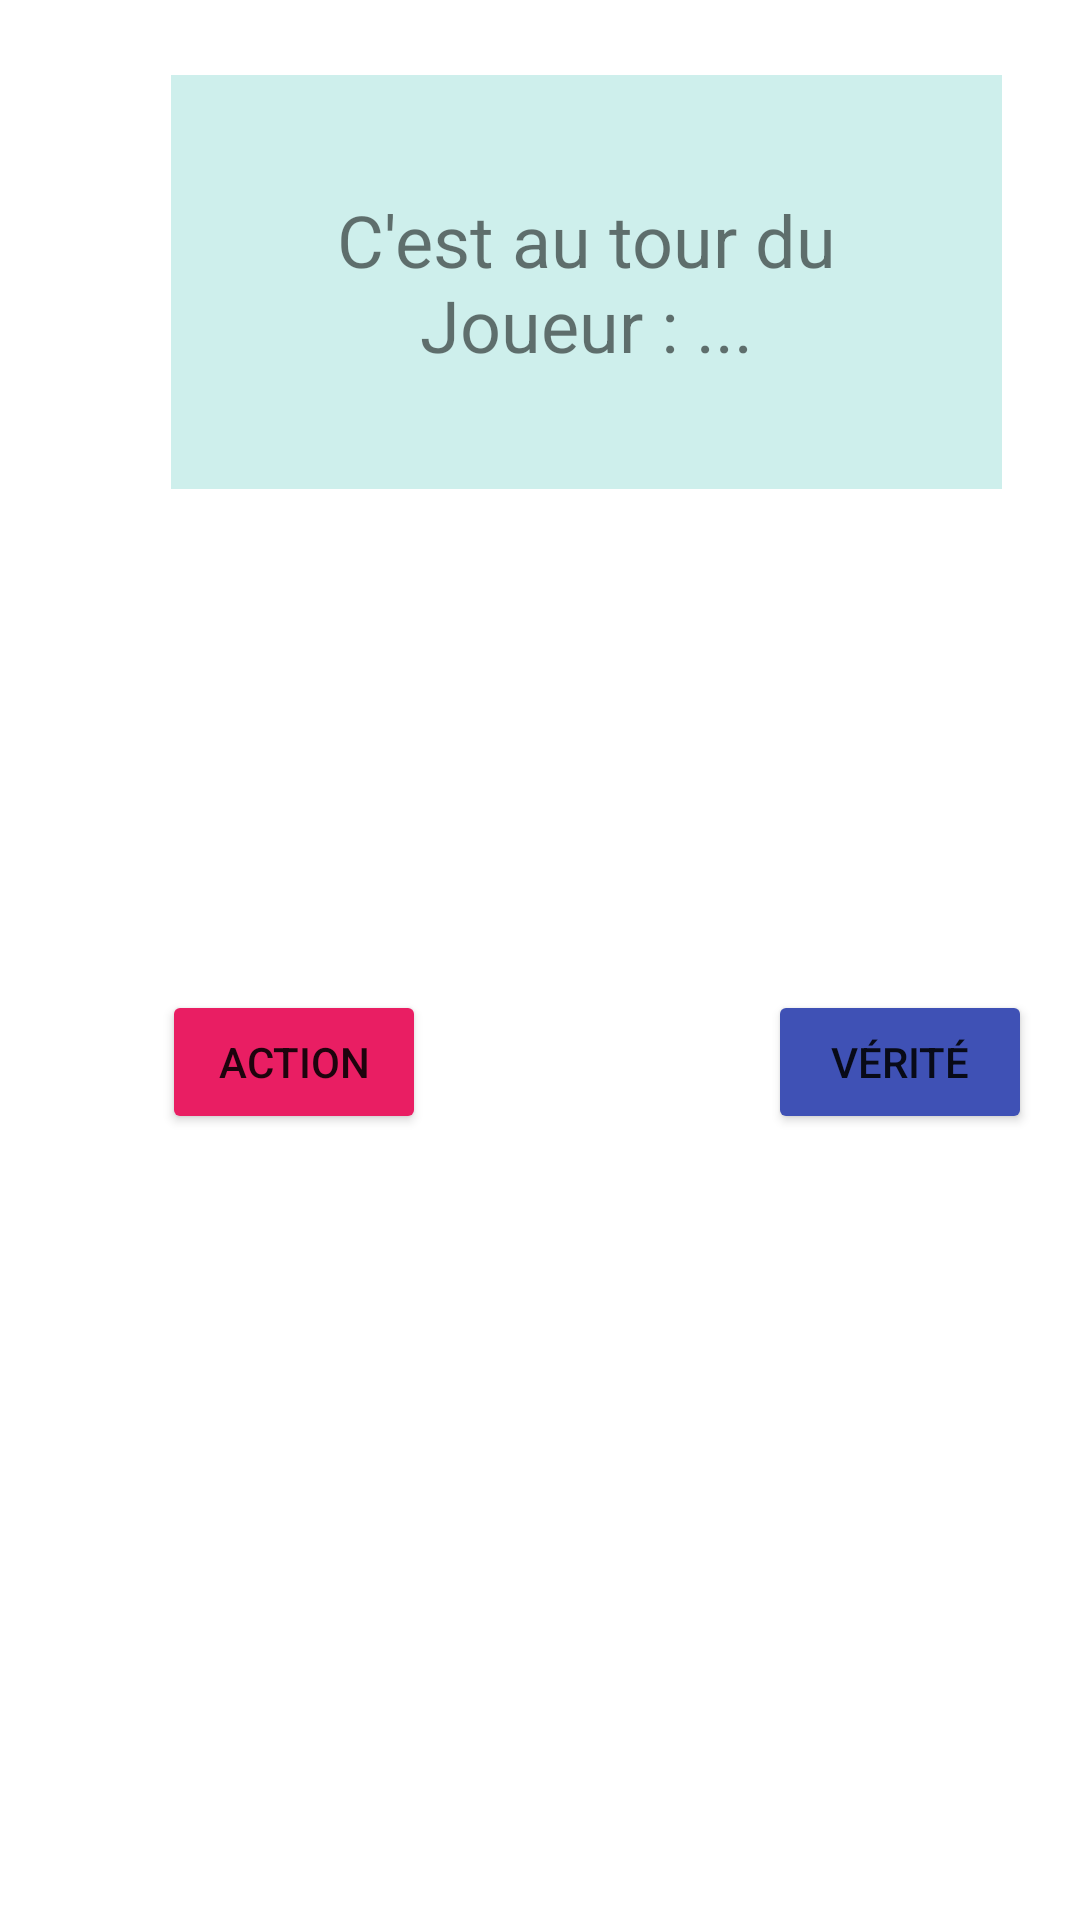

Reconstruct the res/layout file that produces this screen, plus the resources it refers to.
<!-- AndroidManifest.xml: application theme Theme.Projet_Kadangha -->
<!-- res/layout/view_jeu_choix.xml -->
<?xml version="1.0" encoding="utf-8"?>
<androidx.constraintlayout.widget.ConstraintLayout xmlns:android="http://schemas.android.com/apk/res/android"
    xmlns:app="http://schemas.android.com/apk/res-auto"
    xmlns:tools="http://schemas.android.com/tools"
    android:layout_width="match_parent"
    android:layout_height="match_parent">

    <TextView
        android:id="@+id/tv_joueur_actu"
        android:layout_width="277dp"
        android:layout_height="138dp"
        android:layout_marginStart="57dp"
        android:layout_marginLeft="57dp"
        android:layout_marginTop="25dp"
        android:background="#CEEFEC"
        android:gravity="center"
        android:text="C'est au tour du Joueur : ..."
        android:textSize="24sp"
        app:layout_constraintStart_toStartOf="parent"
        app:layout_constraintTop_toTopOf="parent" />

    <Button
        android:id="@+id/bt_action"
        android:layout_width="wrap_content"
        android:layout_height="wrap_content"
        android:layout_marginStart="54dp"
        android:layout_marginLeft="54dp"
        android:layout_marginTop="167dp"
        android:text="Action"
        app:backgroundTint="#E91E63"
        app:layout_constraintStart_toStartOf="parent"
        app:layout_constraintTop_toBottomOf="@+id/tv_joueur_actu" />

    <Button
        android:id="@+id/bt_verite"
        android:layout_width="wrap_content"
        android:layout_height="wrap_content"
        android:layout_marginStart="114dp"
        android:layout_marginLeft="114dp"
        android:layout_marginTop="167dp"
        android:text="vérité"
        app:backgroundTint="#3F51B5"
        app:layout_constraintStart_toEndOf="@+id/bt_action"
        app:layout_constraintTop_toBottomOf="@+id/tv_joueur_actu" />
</androidx.constraintlayout.widget.ConstraintLayout>
<!-- resources referenced by this layout -->
<resources>
  <style name="Theme.Projet_Kadangha" parent="Theme.MaterialComponents.DayNight.DarkActionBar">
          
          <item name="colorPrimary">@color/purple_500</item>
          <item name="colorPrimaryVariant">@color/purple_700</item>
          <item name="colorOnPrimary">@color/white</item>
          
          <item name="colorSecondary">@color/teal_200</item>
          <item name="colorSecondaryVariant">@color/teal_700</item>
          <item name="colorOnSecondary">@color/black</item>
          
          <item name="android:statusBarColor" tools:targetApi="21">?attr/colorPrimaryVariant</item>
          
      </style>
  <!-- not gathered from this repository: default colours our renderer supplied (Android Studio template values) -->
  <color name="purple_500">#FF6200EE</color>
  <color name="purple_700">#FF3700B3</color>
  <color name="teal_200">#FF03DAC5</color>
  <color name="teal_700">#FF018786</color>
  <color name="black">#FF000000</color>
  <color name="white">#FFFFFFFF</color>
</resources>
